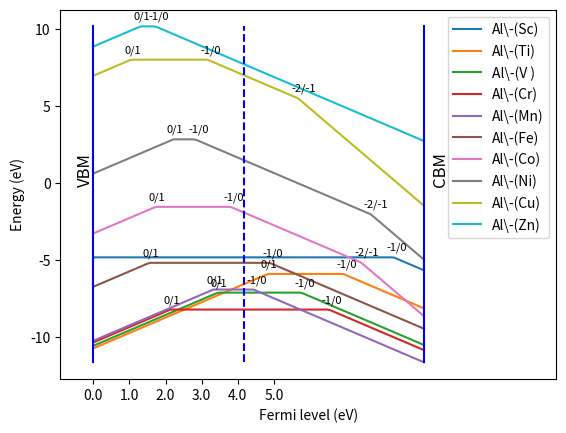

Here is the Python script that generated this plot:
# -*- coding: utf-8 -*-
"""
Created on Mon Sep 20 23:46:31 2021

@author: dugue
"""

import numpy as np
import matplotlib.pyplot as plt


def plot_ctl(charged_energy_dict, temperature, path, band1=[-10, 20, 100], fermi_where=False):
    # 使用价态而不是电子数
    y = {i: [] for i in charged_energy_dict}
    fermi_level = False
    x = np.linspace(*band1)
    for i in x:
        total_charge = 0
        if not fermi_level:
            for j in charged_energy_dict:
                y[j].append(min([k[0] * i + k[1] for k in charged_energy_dict[j]]))
                total_charge += sum(
                    [k[0] * np.exp(-(k[0] * i + k[1]) / (8.617e-05 * temperature)) for k in charged_energy_dict[j]])
            if total_charge < 0:
                fermi_level = i
        else:
            for j in charged_energy_dict:
                y[j].append(min([k[0] * i + k[1] for k in charged_energy_dict[j]]))

    y_max = max(max(i) for i in y.values())
    y_min = min(min(i) for i in y.values())

    latex = {"vcs": "v\-(Cs)",
             "vna": "v\-(Na)",
             "vbi": "v\-(Bi)",
             "vcl": "v\-(Cl)",
             "bics": "Bi\-(Cs)",
             "nacs": "Na\-(Cs)",
             "csna": "Cs\-(Na)",
             "bina": "Bi\-(Na)",
             "csbi": "Cs\-(Bi)",
             "nabi": "Na\-(Bi)",
             "icl": "i\-(Cl)",
             "ina": "i\-(Na)",
             "ics": "i\-(Cs)",
             "AlBa": "Al\-(Ba)",
             "AlCa": "Al\-(Ca)",
             "AlSr": "Al\-(Sr)",
             "BaAl": "Ba\-(Al)",
             "BiAl": "Bi\-(Al)",
             "BiBa": "Bi\-(Ba)",
             "BiCa": "Bi\-(Ca)",
             "BiSr": "Bi\-(Sr)",
             "CaAl": "Ca\-(Al)",
             "FeAl": "Fe\-(Al)",
             "FeCa": "Fe\-(Ca)",
             "MnSr": "Mn\-(Sr)",
             "PbAl": "Pb\-(Al)",
             "PbCa": "Pb\-(Ca)",
             "SrAl": "Sr\-(Al)",
             "vAl": "v\-(Al)",
             "vBa": "v\-(Ba)",
             "vCa": "v\-(Ca)",
             "vO": "v\-(O)",
             "vSr": "v\-(Sr)",
             "iAl": "i\-(Al)",
             "iBi": "Bi\-(Ca)+i\-(O)",
             "iCa": "i\-(Ca)",
             "iO": "i\-(O)",
             "Bicca": "Bi\-(Ca)+Ca\-(Al)",
             "Bicva": "Bi\-(Ca)+V\-(Al)",
             "Fe5Al": "Fe\-(Al\-(5))",
             "Fe4Al": "Fe\-(Al\-(4))",
             "Fe6Al": "Fe\-(Al\-(6))",
             "Mn6Al": "Mn\-(Al\-(6))",
             "Mn4Al": "Mn\-(Al\-(4))",
             "BiZr": "Bi\-(Zr)",
             "BivZrCl": "Bi\-(Zr)+v\-(Cl)",
             "i2Cl": "i\-(Cl)(Cl\-(2))",
             "iCl": "i\-(Cl)(Cl\-(6))",
             "iCs": "i\-(Cs)",
             "SbZr": "Sb\-(Zr)",
             "SbvZrCl": "Sb\-(Zr)+v\-(Cl)",
             "SeZr": "Se\-(Zr)",
             "TeZr": "Te\-(Zr)",
             "vCl": "v\-(Cl)",
             "vCs": "v\-(Cs)",
             }

    lines = ["", "", "", ""]
    mat = []
    for i in y:
        temp_mat = []
        # plt.plot(x, y[i], label=latex[i])
        # lines[0]+=f"Fermi_energy {latex[i]}  "
        lines[0] += f"Fermi_energy {i}  "
        lines[1] += "eV eV  "
        temp_mat.append([0, f"{0} {y[i][0]:.2f}  "])
        temp_mat.append([x[-1] - x[0], f"{x[-1] - x[0]:.2f} {y[i][-1]:.2f}  "])
        mat.append(temp_mat)
        # lines[2]+=f"{0} {y[i][0]:.2f}  "
        # lines[3] += f"{x[-1]-x[0]:.2f} {y[i][-1]:.2f}  "
        # print(x[0],y[i][0],x[-1],y[i][-1],i)
        plt.plot(x, y[i], label=i)
        # plt.annotate(i, xy=(x[0], y[i][0]), xytext=(0, 0), textcoords='offset points', fontsize=6)
    vbm = x[0]

    crossing = {}
    for i in charged_energy_dict:
        crossing[i] = {}
        charged_energy_dict[i].sort(key=lambda x: x[0])
        for j in range(len(charged_energy_dict[i]) - 1):
            print(charged_energy_dict[i])
            temp_x = -(charged_energy_dict[i][j][1] - charged_energy_dict[i][j + 1][1]) / \
                     (charged_energy_dict[i][j][0] - charged_energy_dict[i][j + 1][0])
            temp_y = temp_x * charged_energy_dict[i][j][0] + charged_energy_dict[i][j][1]
            crossing[i][f"{charged_energy_dict[i][j][0]}/{charged_energy_dict[i][j + 1][0]}"] = [temp_x, temp_y]

    for i in range(max([len(crossing[i]) for i in crossing])):
        lines.append("")
    # print(crossing,mat)
    for i, j in zip(crossing, range(len(mat))):
        for k in crossing[i]:
            mat[j].append([crossing[i][k][0] - vbm,
                           f"{crossing[i][k][0] - vbm:.2f} {crossing[i][k][1]:.2f} {k.replace('/', '|')} "])
            # print(f"{i} {j} {crossing[i][j][0]} {crossing[i][j][1]}")
            # plt.plot([crossing[i][j], crossing[i][j]], [y_min * (1 + factor), y_max * (1 - factor)], color="blue",
            # linestyle="dashed")
            # plt.scatter(crossing[i][j][0],crossing[i][j][1])
            plt.annotate(f"{k}", xy=(crossing[i][k][0], crossing[i][k][1]), xytext=(-5, 5), textcoords='offset points',
                         fontsize=8)
        for k in range(len(lines) - 4 - len(crossing[i])):
            # lines[j]+=3*" "
            mat[j].append([10000, 3 * " "])

    for i in range(len(mat)):
        mat[i].sort(key=lambda x: x[0])

    for i in mat:
        for j, k in zip(i, range(len(lines))[2:]):
            lines[k] += j[1]

    print(20 * "-")
    for i in lines:
        print(i)
    print(20 * "-")

    factor = 2e-4
    # if band2:
    #     plt.plot([band2[0], band2[0]], [y_min * (1 + factor), y_max * (1 - factor)], color="blue")
    #     plt.plot([band2[1], band2[1]], [y_min * (1 + factor), y_max * (1 - factor)], color="blue")
    #     plt.annotate("VBM2", xy=(band2[0], y_min), xytext=(0, 0), textcoords='offset points', fontsize=6)
    #     plt.annotate("CBM2", xy=(band2[1], y_min), xytext=(0, 0), textcoords='offset points', fontsize=6)
    # else:
    # print(band1[0],band1[1])
    plt.plot([band1[0], band1[0]], [y_min * (1 + factor), y_max * (1 - factor)], color="blue")
    plt.plot([band1[1], band1[1]], [y_min * (1 + factor), y_max * (1 - factor)], color="blue")
    plt.annotate("VBM", xy=(band1[0], 0), xytext=(-12, 0), textcoords='offset points', fontsize=12, rotation=90)
    plt.annotate("CBM", xy=(band1[1], 0), xytext=(6, 0), textcoords='offset points', fontsize=12, rotation=90)
    print(fermi_level - vbm, temperature)

    if fermi_where:
        fermi_level = fermi_where + vbm
    plt.plot([fermi_level, fermi_level], [y_min, y_max], "b--")
    # label to the fermi_level
    # plt.annotate(f"{fermi_level:.2f} eV ({temperature} K)",
    #              xy=(fermi_level, y_min), xytext=(0, 0), textcoords='offset points', fontsize=8)

    plt.xlabel('Fermi level (eV)')
    plt.xlim(band1[0] - 0.1 * (band1[1] - band1[0]), band1[1] + 0.4 * (band1[1] - band1[0]))
    # plt.ylim(-2, 6)
    plt.ylabel('Energy (eV)')
    plt.legend(loc="upper right")
    plt.xticks(np.linspace(0, 5, 6) + band1[0], np.linspace(0, 5, 6))
    # plt.title("charge transition level of "+path)
    plt.savefig(path + ".png", dpi=300)
    plt.close('all')
    # plt.show()
    return None


if __name__ == '__main__':
    # a = {'vcs': [[-1, 1.823020758586241],
    #              [0, 1.3729962939999716],
    #              [-2, 5.404694152345081]],
    #      'vna': [[-1, 1.3735700405862288],
    #              [0, 0.8788255759999517],
    #              [-2, 4.950773434345122]],
    #      'vbi': [[-3, 7.281041466276626],
    #              [-2, 6.135769143345065],
    #              [-4, 11.125532718380692]],
    #      'vcl': [[1, -0.6121421954136753],
    #              [2, -0.6390288016548442],
    #              [0, 1.8334933399999596]],
    #      'bics': [[2, -1.045857132654921],
    #               [3, -0.8750348097233129],
    #               [1, 0.812154657586291],
    #               [0, 2.645685009000024]],
    #      'nacs': [[0, 0.9868907179999828],
    #               [1, 0.05460328458624419],
    #               [-1, 4.398005182586221]],
    #      'csna': [[0, 1.9567492819999766],
    #               [1, 1.7230237465862843],
    #               [-1, 5.358463746586235]],
    #      'bina': [[2, -1.8041478506549236],
    #               [3, -1.701345527723386],
    #               [1, 0.26802875558630623],
    #               [0, 2.616834291000024]],
    #      'csbi': [[-2, 6.119372849345124],
    #               [-1, 5.40484945558622],
    #               [-3, 9.799955172276647]],
    #      'nabi': [[-2, 4.221733567345133],
    #               [-1, 3.6161901735862263],
    #               [-3, 7.906865890276627]]}
    a = {"Al\-(Sc)": [[0, -4.8284], [-1, 7.469409962]],
         "Al\-(Ti)": [[1, -14.72332504], [0, -5.9061], [-1, 5.000104962]],
         "Al\-(V )": [[1, -14.55407504], [0, -7.118], [-1, 2.623754962]],
         "Al\-(Cr)": [[1, -14.33746504], [0, -8.2164], [-1, 2.289544962]],
         "Al\-(Mn)": [[1, -14.22778004], [0, -6.9167], [-1, 1.500559962]],
         "Al\-(Fe)": [[1, -10.72378004], [0, -5.1841], [-1, 3.682259962]],
         "Al\-(Co)": [[1, -7.264220038], [0, -1.5529], [-1, 6.237199962], [-2, 17.63687985]],
         "Al\-(Ni)": [[1, -3.375690038], [0, 2.8291], [-1, 9.631269962], [-2, 21.30171985]],
         "Al\-(Cu)": [[1, 2.968409962], [0, 7.9983], [-1, 15.14656996], [-2, 24.80131985]],
         "Al\-(Zn)": [[1, 4.865129962], [0, 10.161], [-1, 15.86114996]], }

    plot_ctl(a, 500, "Al2O3", [3.9873, 13.1415, 100])
